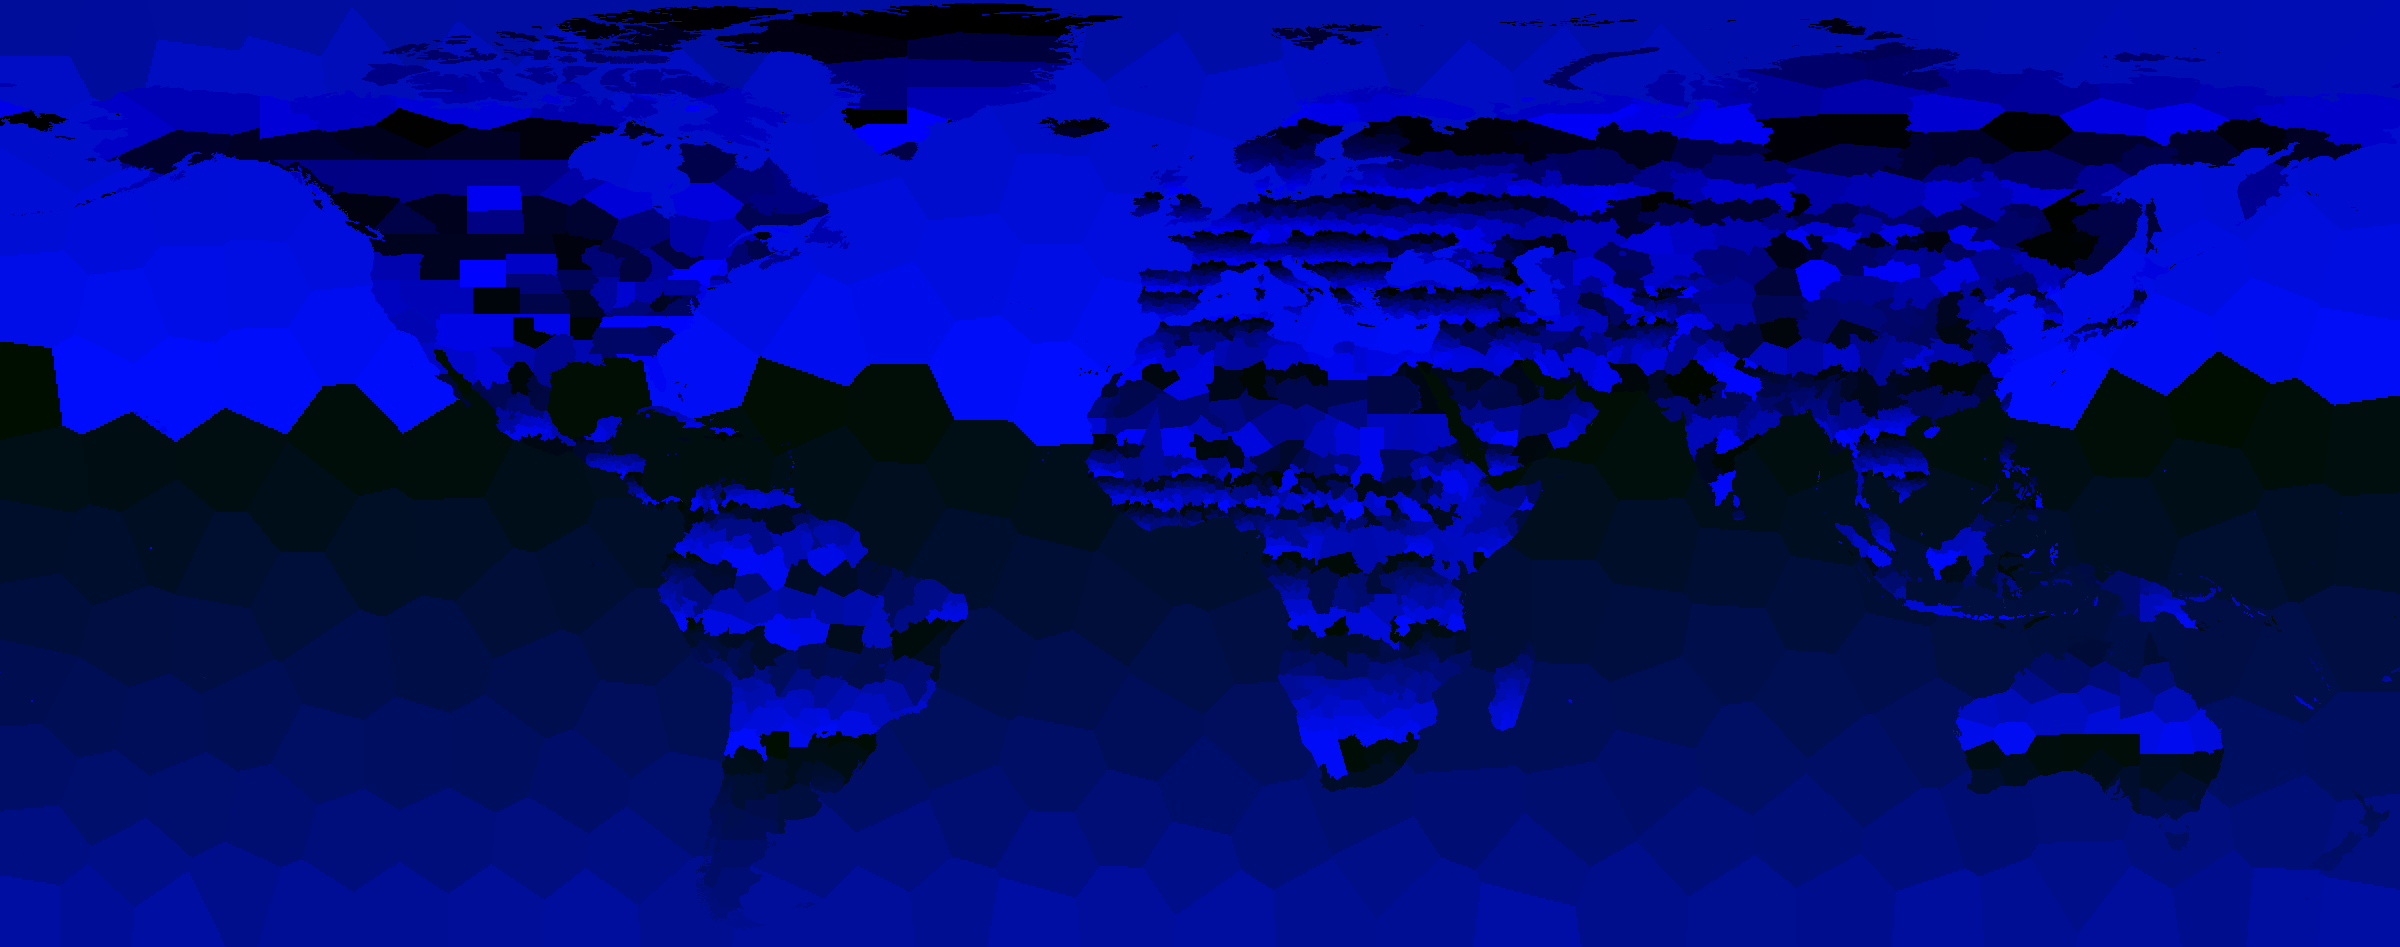

The file beside this chart, header and first rows:
id	type	nation	name	cx	cy	pixels	terrain	neighbours
0	LAND	DNK	Western Nationalparken	1015	19.96	3533	ARCTIC	2,59,3490,3491,3492,3514
1	LAND	DNK	Western Nationalparken 2	932.9	5.01	5	ARCTIC	3490
2	LAND	DNK	Western Nationalparken 3	887.4	22.08	3617	ARCTIC	0,17,59,3489,3490
3	LAND	CAN	Eastern Nunavut	712.9	16.44	2077	ARCTIC	5,31,3488,3489
4	LAND	DNK	Western Nationalparken 4	880.1	8.05	4	ARCTIC	3490
5	LAND	CAN	Northern Nunavut	631.6	17.53	581	ARCTIC	3,3488
6	LAND	DNK	Eastern Nationalparken	1072	13.81	7	ARCTIC	3491
7	LAND	RUS	Eastern Arkhangel'sk	1591	14.96	7	ARCTIC	3497
8	LAND	DNK	Eastern Nationalparken 2	1081	15.75	4	ARCTIC	3491
9	LAND	RUS	Eastern Arkhangel'sk 2	1621	15.87	5	ARCTIC	3497
10	LAND	RUS	Northern Russia	1590	16.20	1	ARCTIC	3497
11	LAND	RUS	Eastern Arkhangel'sk 3	1585	17.10	7	ARCTIC	3497
12	LAND	CAN	Northern Nunavut 2	592	29.00	855	ARCTIC	3487,3488,3515
13	LAND	RUS	Northern Arkhangel'sk	1578	18.30	12	ARCTIC	3497
14	LAND	RUS	Eastern Arkhangel'sk 4	1593	17.95	3	ARCTIC	3497
15	LAND	RUS	Eastern Arkhangel'sk 5	1601	18.20	1	ARCTIC	3497
16	LAND	RUS	Northern Krasnoyarsk	1839	26.59	450	ARCTIC	53,3500
17	LAND	DNK	Northern Qaasuitsup Kommunia	817.9	42.70	4793	ARCTIC	2,59,104,120,3489,3523
18	LAND	RUS	Eastern Arkhangel'sk 6	1583	19.00	2	ARCTIC	3497
19	LAND	RUS	Eastern Arkhangel'sk 7	1597	19.00	1	ARCTIC	3497
20	LAND	RUS	Eastern Arkhangel'sk 8	1628	20.75	36	ARCTIC	3497
21	LAND	RUS	Northern Krasnoyarsk 2	1805	19.22	8	ARCTIC	3500
22	LAND	RUS	Western Arkhangel'sk	1538	19.53	2	ARCTIC	3496
23	LAND	RUS	Central Arkhangel'sk	1577	21.01	53	ARCTIC	3496,3497
24	LAND	RUS	Eastern Arkhangel'sk 9	1606	20.11	8	ARCTIC	3497
25	LAND	RUS	Western Krasnoyarsk	1731	20.88	8	ARCTIC	3498
26	LAND	RUS	Western Arkhangel'sk 2	1529	23.45	61	ARCTIC	3496
27	LAND	RUS	Eastern Arkhangel'sk 10	1605	22.46	45	ARCTIC	3497
28	LAND	RUS	Western Arkhangel'sk 3	1510	22.56	21	ARCTIC	3496
29	LAND	RUS	Western Arkhangel'sk 4	1522	21.99	5	ARCTIC	3496
30	LAND	RUS	Western Arkhangel'sk 5	1561	23.40	4	ARCTIC	3496
31	LAND	CAN	Northern Nunavut 3	651.9	38.66	1543	ARCTIC	3,57,3488,3489,3522
32	LAND	NOR	Western Svalbard	1352	27.81	300	ARCTIC	3494,3495
33	LAND	RUS	Central Arkhangel'sk 2	1566	23.91	4	ARCTIC	3496,3497
34	LAND	RUS	Eastern Arkhangel'sk 11	1587	24.67	22	ARCTIC	3497
35	LAND	RUS	Western Arkhangel'sk 6	1554	24.97	11	ARCTIC	3496
36	LAND	NOR	Western Svalbard 2	1323	24.83	2	ARCTIC	3494
37	LAND	RUS	Central Arkhangel'sk 3	1577	25.48	15	ARCTIC	3497
38	LAND	RUS	Central Arkhangel'sk 4	1562	25.18	1	ARCTIC	3496
39	LAND	RUS	Central Arkhangel'sk 5	1569	25.00	1	ARCTIC	3497
40	LAND	NOR	Eastern Svalbard	1422	25.40	2	ARCTIC	3495
41	LAND	RUS	Western Arkhangel'sk 7	1533	25.77	4	ARCTIC	3496
42	LAND	DNK	Eastern Nationalparken 3	1072	26.11	5	ARCTIC	3514
43	LAND	NOR	Eastern Svalbard 2	1417	25.80	2	ARCTIC	3495
44	LAND	CAN	Western Nunavut	537.8	27.17	19	ARCTIC	3487
45	LAND	NOR	Eastern Svalbard 3	1412	26.20	2	ARCTIC	3495
46	LAND	RUS	Western Arkhangel'sk 8	1539	26.86	5	ARCTIC	3496
47	LAND	RUS	Eastern Arkhangel'sk 12	1596	26.67	6	ARCTIC	3497
48	LAND	DNK	Eastern Nationalparken 4	1078	27.60	23	ARCTIC	3514
49	LAND	NOR	Western Svalbard 3	1312	36.76	826	ARCTIC	3493,3494,3518
50	LAND	RUS	Northern Krasnoyarsk 3	1816	27.68	28	ARCTIC	3500
51	LAND	RUS	Eastern Krasnoyarsk	1867	29.13	1	ARCTIC	3500
52	LAND	RUS	Western Krasnoyarsk 2	1713	29.92	6	ARCTIC	3498
53	LAND	RUS	Eastern Krasnoyarsk 2	1860	33.00	35	ARCTIC	16,3500
54	LAND	NOR	Western Svalbard 4	1332	31.00	1	ARCTIC	3494
55	LAND	RUS	Eastern Krasnoyarsk 3	1883	35.88	200	ARCTIC	3500,3501
56	LAND	CAN	Western Nunavut 2	518.9	36.07	203	ARCTIC	3487,3515
57	LAND	CAN	Eastern Nunavut 2	693.8	34.65	37	ARCTIC	31,3489
58	LAND	CAN	Eastern Nunavut 3	698.7	32.56	10	ARCTIC	3489
59	LAND	DNK	Western Nationalparken 5	989.2	48.18	4083	ARCTIC	0,2,17,120,125,3514,3526
... 3,689 more rows
